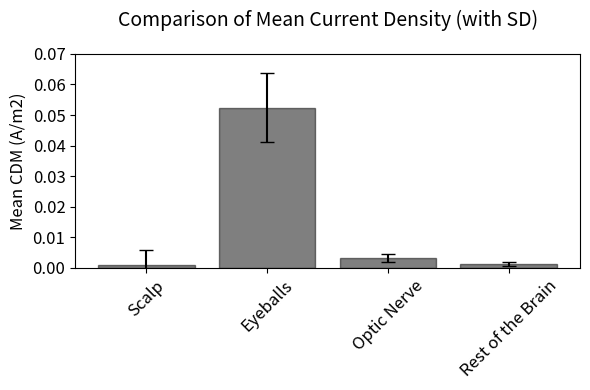

Reproduce this figure in Python.
import pandas as pd
import matplotlib.pyplot as plt

# Creating a DataFrame with the given data
data = {
    'Volume': ['Scalp', 'Eyeballs', 'Optic Nerve', 'Rest of the Brain'],
    'Mean': [0.0009, 0.0524, 0.0032, 0.0013],
    'SD': [0.0050, 0.0113, 0.0012, 0.0007]
}
df = pd.DataFrame(data)

# Plotting the data side by side
plt.figure(figsize=(6, 4))  # A4 size in inches (landscape orientation)

# Subplot for Mean values comparison with SD error bars

plt.bar(df['Volume'], df['Mean'], yerr=df['SD'], color='black', alpha=0.5, edgecolor='black', capsize=5)
plt.ylabel('Mean CDM (A/m2)', fontsize=12)
plt.title('Comparison of Mean Current Density (with SD)', fontsize=14, pad=20)
plt.xticks(rotation=45, fontsize=12)
plt.yticks(fontsize=12)

# Set ylim 0-0.7 and set tick with 0.1 step
plt.ylim(0, 0.07)
plt.yticks([0, 0.01, 0.02, 0.03, 0.04, 0.05, 0.06, 0.07])

# Subplot for Sum values comparison
# plt.subplot(1, 2, 2)
# plt.bar(df['Volume'], df['Sum'], color='black', alpha=0.5, edgecolor='black')
# plt.ylabel('Sum of EFM (V/m)', fontsize=12)
# plt.title('Total Electric Field Across Volumes', fontsize=14, pad=20)
# plt.xticks(rotation=45, fontsize=12)
# plt.yticks(fontsize=12)

# Set ylim to 70000 and step to 10000
# plt.ylim(0, 80000)
# plt.yticks([0, 10000, 20000, 30000, 40000, 50000, 60000, 70000, 80000])

plt.tight_layout()
plt.subplots_adjust(wspace=0.3)
# plt.savefig('Corrigenda Figure 3-14A.png', dpi=300, bbox_inches='tight', transparent=True)
plt.show()
